Photos from the image-classification dataset "dataset" in the GitHub repository deekshanayak-1108/ARECA. Its 4 classes are: anthracnose, fruit split, healthy, mahali koleroga.

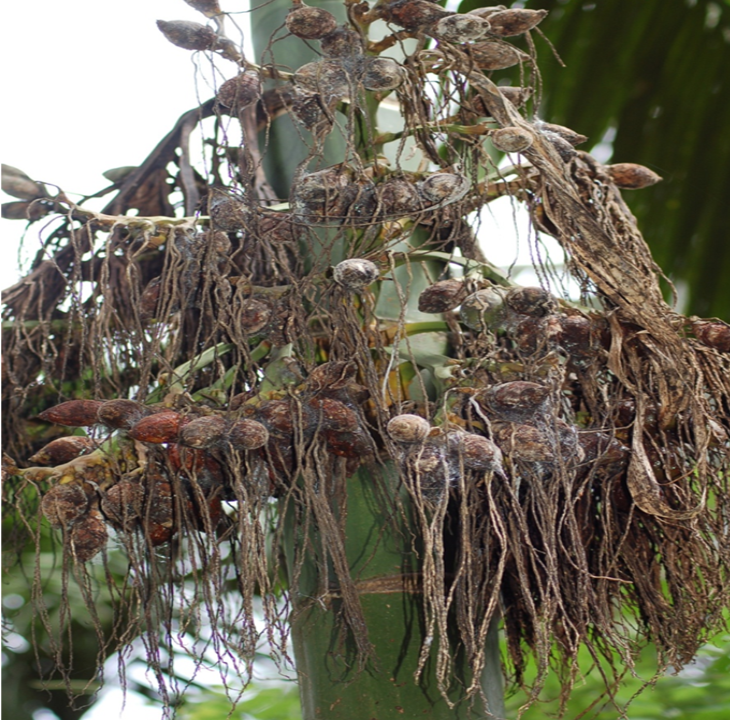
Label: mahali koleroga

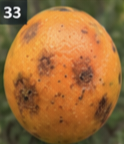
Label: anthracnose

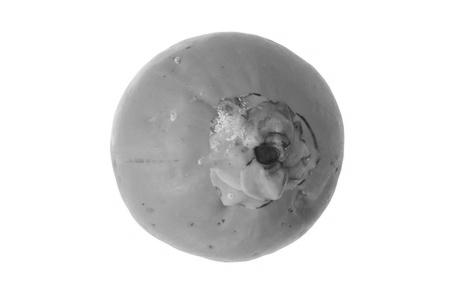
Label: healthy

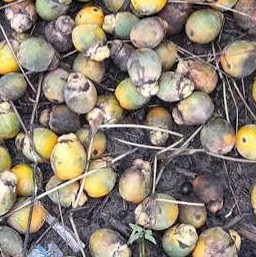
Label: mahali koleroga

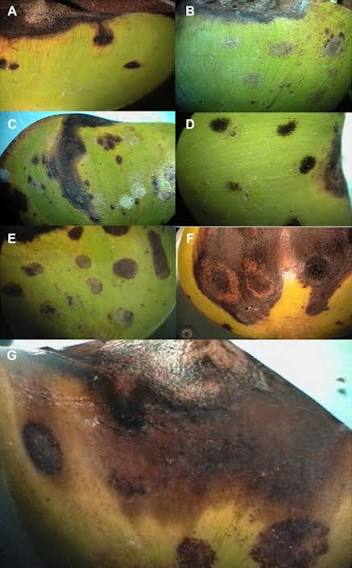
Label: anthracnose

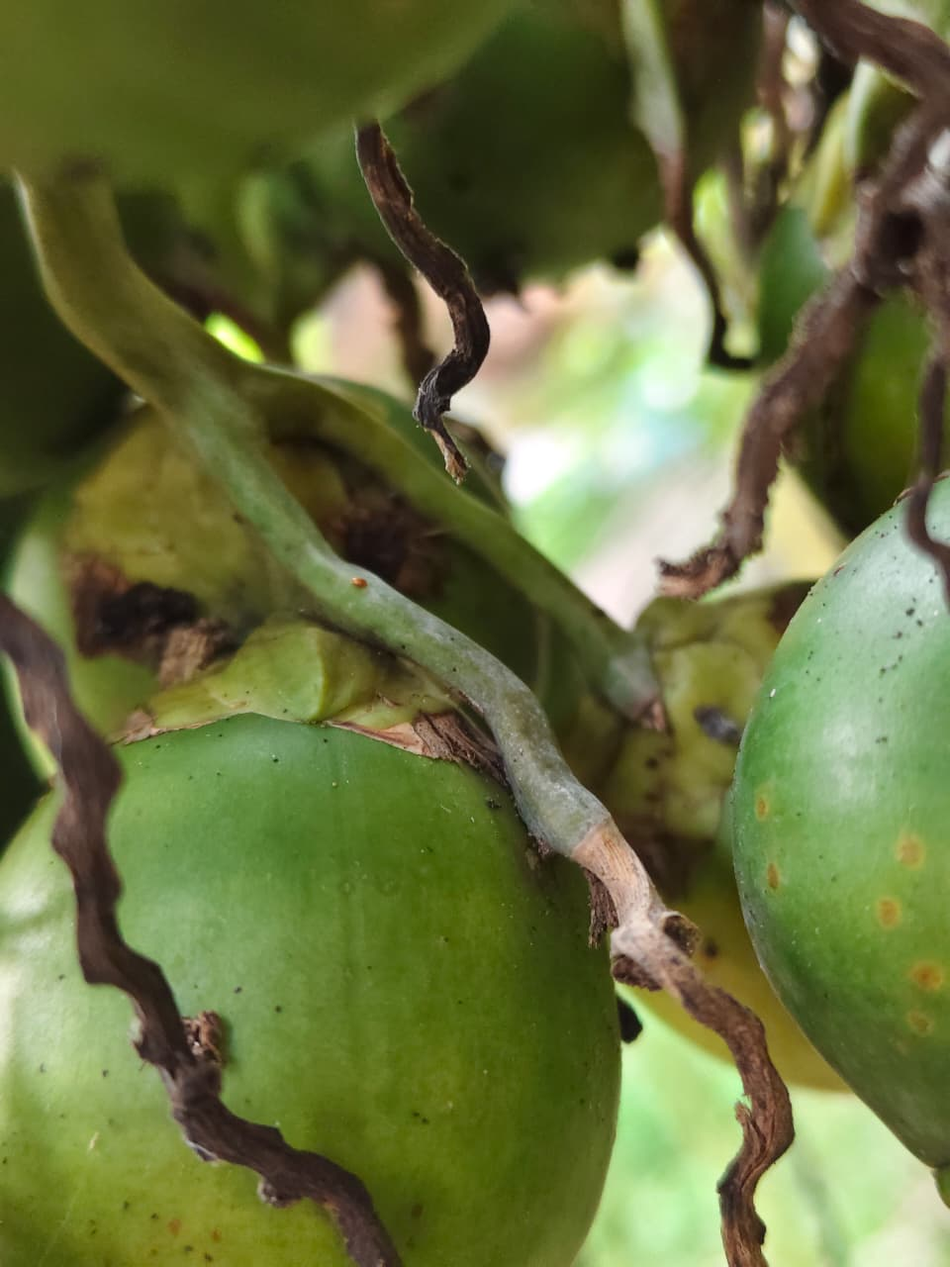
Label: healthy
